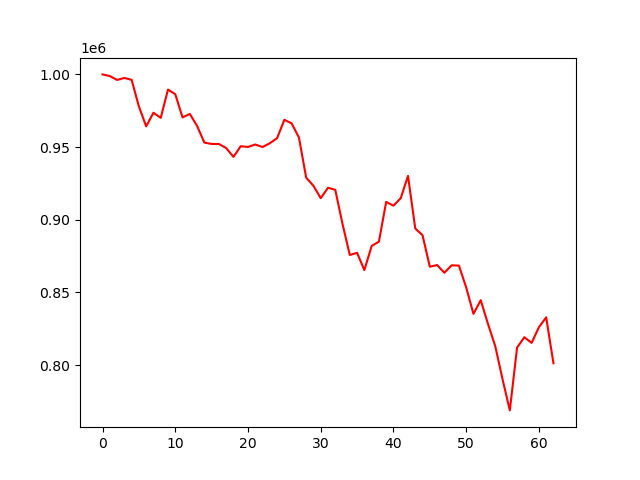

The file beside this chart, header and first rows:
, 0
0, 1000000
1, 998864
2, 996172
3, 997574
4, 996255
5, 977880
6, 964241
7, 973633
8, 970105
9, 989564
10, 986365
11, 970421
12, 972819
13, 964528
14, 953086
15, 952133
16, 952133
17, 949317
18, 943230
19, 950579
20, 950082
21, 951773
22, 950022
23, 952627
24, 956139
25, 968772
26, 966278
27, 956652
28, 928970
29, 923307
30, 914847
31, 922007
32, 920573
33, 896979
34, 875750
35, 877242
36, 865354
37, 881929
38, 884926
39, 912298
40, 909691
41, 914825
42, 930155
43, 893997
44, 889335
45, 867675
46, 868824
47, 863536
48, 868645
49, 868443
50, 853450
51, 835223
52, 844649
53, 828305
54, 812969
55, 790271
56, 768823
57, 812070
58, 819170
59, 815277
... 3 more rows
